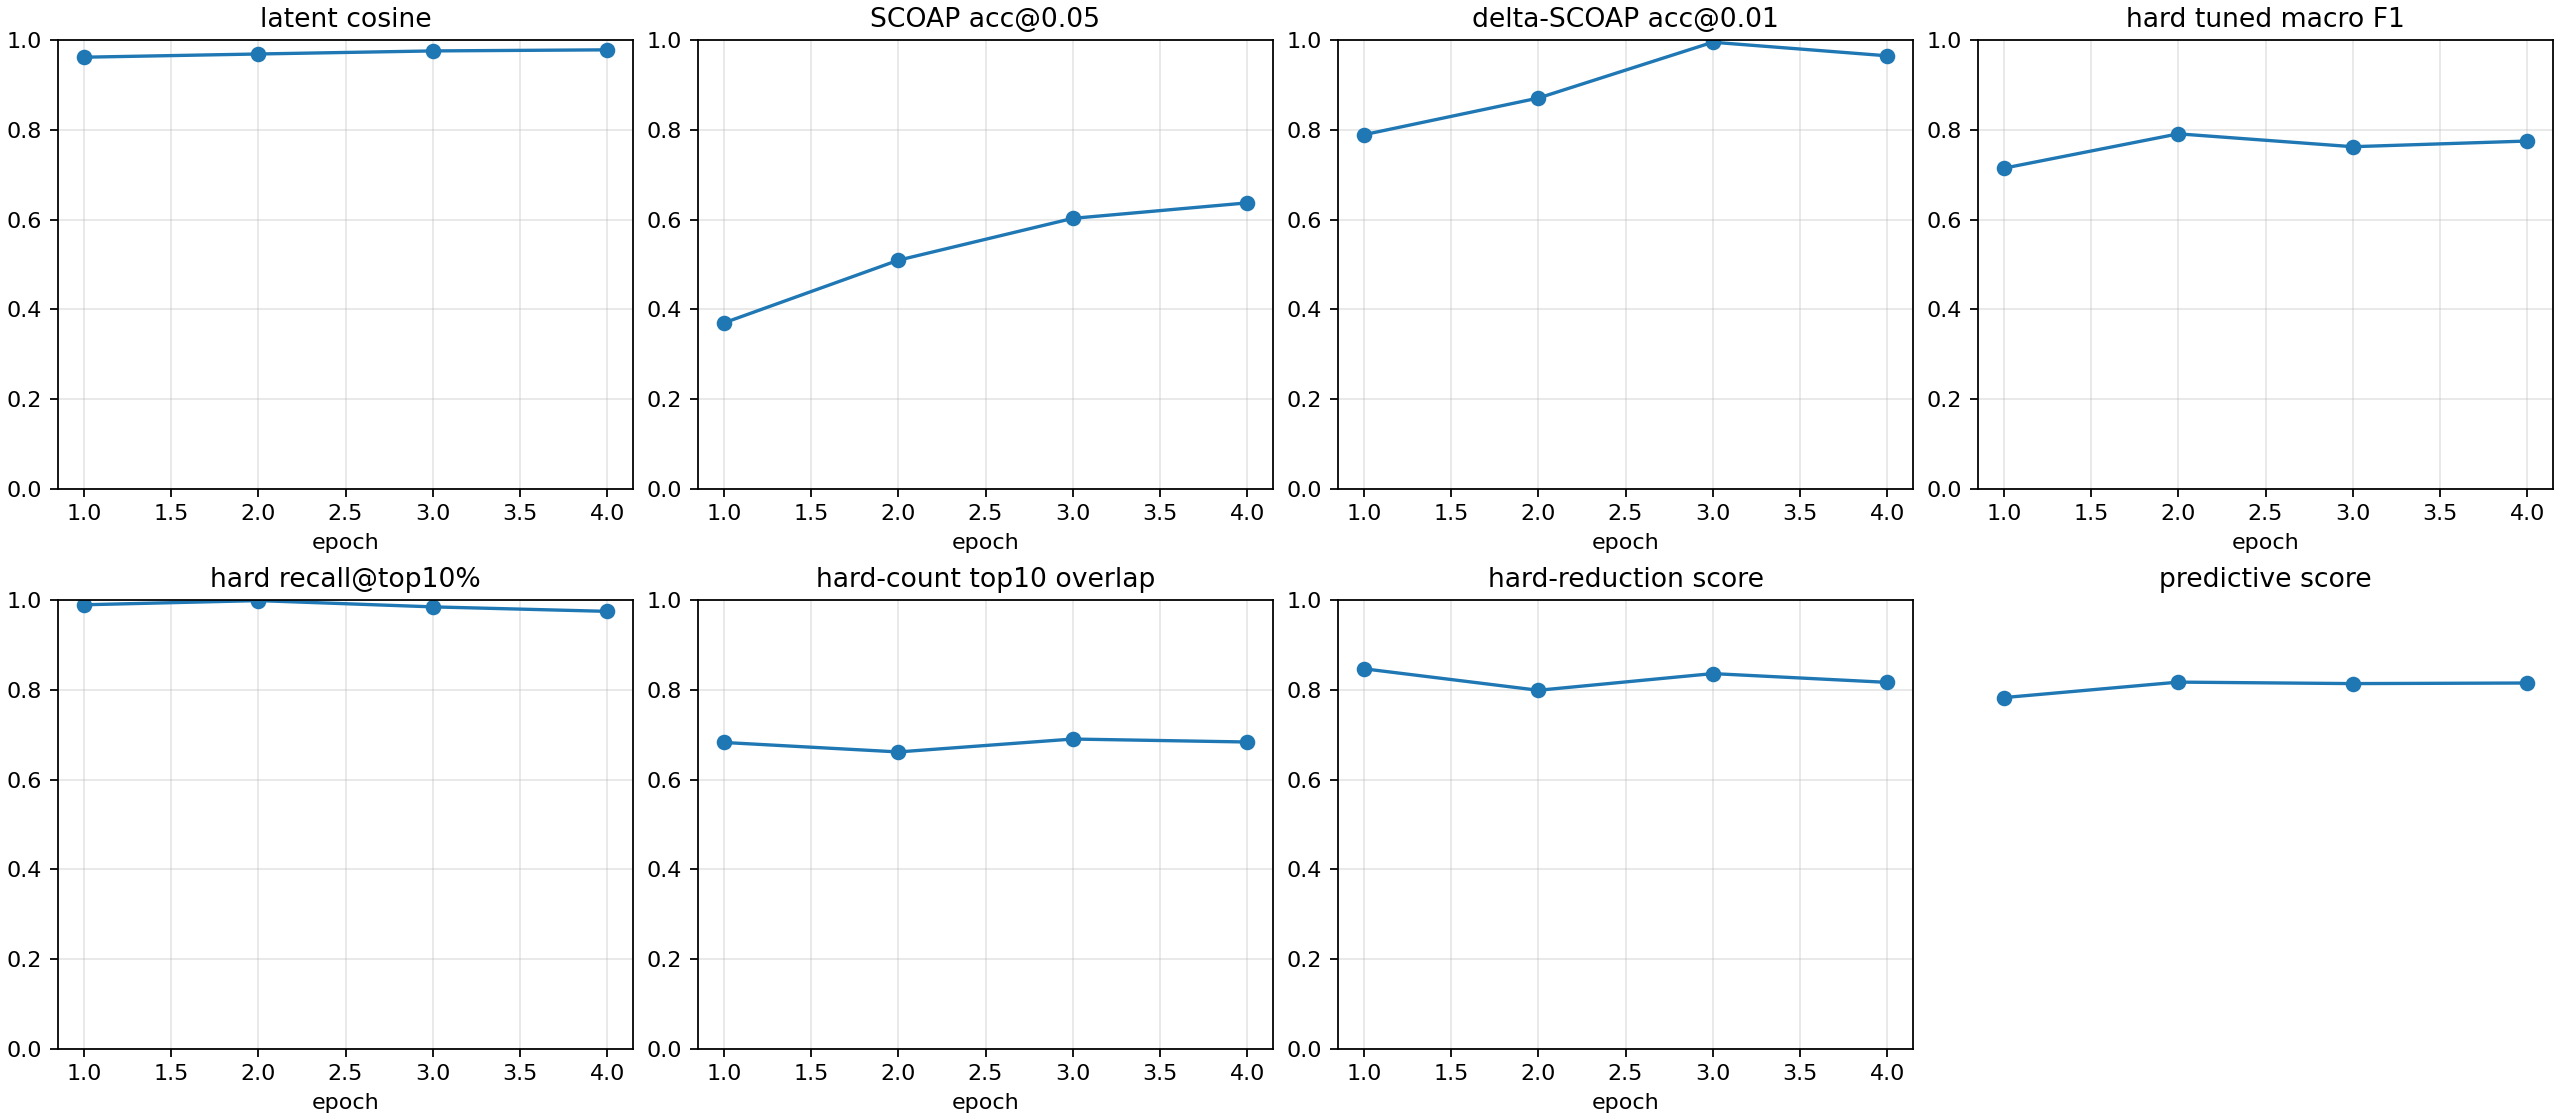

The data file committed next to this chart (first rows):
checkpoint, epoch, samples, latent_smooth_l1, scoap_mae, delta_scoap_mae, hard_bce, hard_sa0_precision, hard_sa0_recall, hard_sa0_f1, hard_sa0_pr_auc, hard_sa1_precision, hard_sa1_recall, hard_sa1_f1, hard_sa1_pr_auc, hard_macro_f1, hard_macro_f1_at_0p5, hard_sa0_f1_at_0p5, hard_sa1_f1_at_0p5, hard_macro_f1_tuned, hard_threshold_sa0, hard_threshold_sa1, brier_sa0, brier_sa1
autoresearch/highseed-improvement-260626…, 1, 512, 0.07771, 0.07758, 0.006225, 0.2693, 0.02683, 1.0, 0.05226, 0.4481, 0.4927, 0.9967, 0.6594, 0.8489, 0.3558, 0.3558, 0.05226, 0.6594, 0.7144, 0.7437, 0.815, 0.04318, 0.08229
autoresearch/highseed-improvement-260626…, 2, 512, 0.064, 0.06739, 0.00566, 0.1061, 0.144, 1.0, 0.2518, 0.6903, 0.736, 0.9713, 0.8375, 0.8349, 0.5446, 0.5446, 0.2518, 0.8375, 0.791, 0.9856, 0.6337, 0.01076, 0.02558
autoresearch/highseed-improvement-260626…, 3, 512, 0.05007, 0.04922, 0.002584, 0.1005, 0.3797, 1.0, 0.5504, 0.658, 0.7048, 0.9748, 0.8181, 0.821, 0.6843, 0.6843, 0.5504, 0.8181, 0.7623, 0.8702, 0.8921, 0.002574, 0.02861
autoresearch/highseed-improvement-260626…, 4, 512, 0.04473, 0.0458, 0.003938, 0.08504, 0.4142, 0.9786, 0.582, 0.7119, 0.7406, 0.9241, 0.8222, 0.8292, 0.7021, 0.7021, 0.582, 0.8222, 0.7749, 0.933, 0.6773, 0.001132, 0.02568
autoresearch/highseed-improvement-260626…, -2, 512, 0.05007, 0.04922, 0.002584, 0.1005, 0.3797, 1.0, 0.5504, 0.658, 0.7048, 0.9748, 0.8181, 0.821, 0.6843, 0.6843, 0.5504, 0.8181, 0.7623, 0.8702, 0.8921, 0.002574, 0.02861
autoresearch/highseed-improvement-260626…, -1, 512, 0.04473, 0.0458, 0.003938, 0.08504, 0.4142, 0.9786, 0.582, 0.7119, 0.7406, 0.9241, 0.8222, 0.8292, 0.7021, 0.7021, 0.582, 0.8222, 0.7749, 0.933, 0.6773, 0.001132, 0.02568
